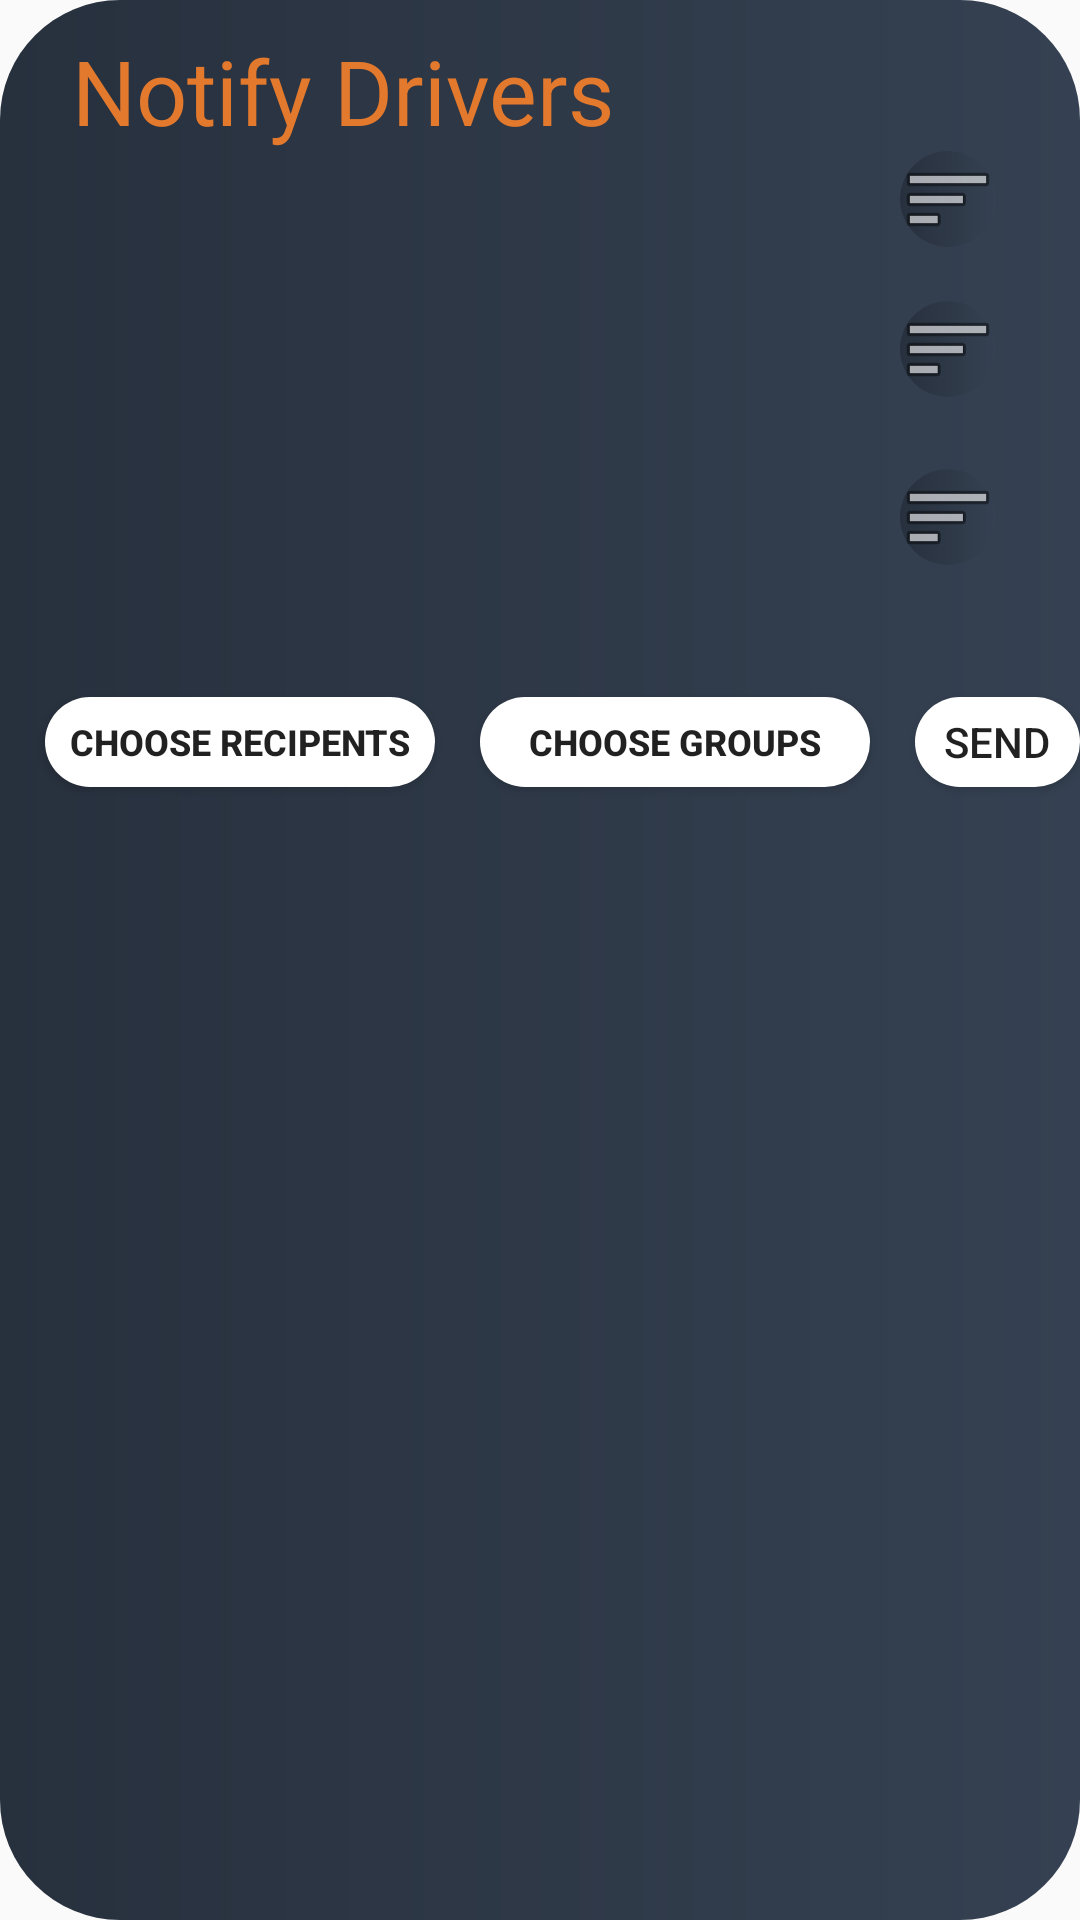

Layout XML and referenced resources for this Android screen:
<!-- AndroidManifest.xml: application theme AppTheme -->
<!-- res/layout/fragment_management_dashboard1.xml -->
<?xml version="1.0" encoding="utf-8"?>
<RelativeLayout xmlns:android="http://schemas.android.com/apk/res/android"
    xmlns:app="http://schemas.android.com/apk/res-auto"
    xmlns:tools="http://schemas.android.com/tools"
    android:layout_width="match_parent"
    android:layout_height="280dp"
    android:background="@drawable/background_colour"
    tools:context=".fragments.ManagementDash1Fragment">

    

    <TextView
        android:id="@+id/NotifyTextview"
        android:layout_width="wrap_content"
        android:layout_height="wrap_content"
        android:layout_marginStart="24dp"
        android:layout_marginTop="10dp"
        android:text="Notify Drivers"
        android:textColor="#e3792d"
        android:textSize="30sp"
        />

    <Spinner
        android:id="@+id/not1"
        android:layout_width="280dp"
        android:layout_height="40dp"
        android:layout_marginTop="10dp"
        android:layout_marginLeft="10dp"
        android:background="@drawable/round_textview"
        android:elevation="10dp"
        android:layout_below="@id/NotifyTextview"
         />

    <ImageButton
        android:id="@+id/menu_option1"
        android:layout_width="wrap_content"
        android:layout_height="wrap_content"
        android:layout_marginEnd="10dp"
        android:layout_marginStart="10dp"
        android:layout_toEndOf="@id/not1"
        android:src="@android:drawable/ic_menu_sort_by_size"
        android:background="@drawable/background_colour"
        android:layout_below="@id/NotifyTextview"
        />


    <Spinner
        android:id="@+id/not2"
        android:layout_width="280dp"
        android:layout_height="40dp"
        android:layout_marginTop="16dp"
        android:layout_marginLeft="10dp"
        android:background="@drawable/round_textview"
        android:elevation="10dp"
        android:layout_below="@id/not1" />

    <ImageButton
        android:id="@+id/menu_option2"
        android:layout_width="wrap_content"
        android:layout_height="wrap_content"
        android:layout_marginEnd="10dp"
        android:layout_marginStart="10dp"
        android:layout_toEndOf="@id/not1"
        android:layout_alignBaseline="@id/not2"
        android:src="@android:drawable/ic_menu_sort_by_size"
        android:background="@drawable/background_colour"
        android:layout_below="@id/not1"
        />

    <Spinner
        android:id="@+id/not3"
        android:layout_width="280dp"
        android:layout_height="40dp"
        android:layout_marginTop="15dp"
        android:layout_marginBottom="16dp"
        android:layout_marginLeft="10dp"
        android:background="@drawable/round_textview"
        android:elevation="10dp"
        android:layout_below="@id/not2"/>

    <ImageButton
        android:id="@+id/menu_option3"
        android:layout_width="wrap_content"
        android:layout_height="wrap_content"
        android:layout_marginEnd="10dp"
        android:layout_marginStart="10dp"
        android:layout_toEndOf="@id/not3"
        android:layout_alignBaseline="@id/not3"
        android:src="@android:drawable/ic_menu_sort_by_size"
        android:background="@drawable/background_colour"
        android:layout_below="@id/not2"
        />

    <Button
        android:id="@+id/chooseRecipients"
        android:layout_width="130dp"
        android:layout_height="30dp"
        android:layout_marginTop="5dp"
        android:layout_marginStart="15dp"
        android:background="@drawable/button_corners"
        android:elevation="10dp"
        android:text="Choose recipents"
        android:textSize="12sp"
        android:textStyle="bold"
        android:layout_below="@id/not3" />

    <Button
        android:id="@+id/choose_groups"
        android:layout_width="130dp"
        android:layout_height="30dp"
        android:layout_marginTop="5dp"
        android:layout_marginStart="15dp"
        android:background="@drawable/button_corners"
        android:elevation="10dp"
        android:text="Choose Groups"
        android:textSize="12sp"
        android:textStyle="bold"
        android:layout_toEndOf="@id/chooseRecipients"
        android:layout_below="@id/not3" />


    <Button
        android:id="@+id/sendButton"
        android:layout_width="80dp"
        android:layout_height="30dp"
        android:layout_marginTop="5dp"
        android:layout_marginStart="15dp"
        android:background="@drawable/button_corners"
        android:text="Send"
        android:layout_below="@id/not3"
        android:layout_toEndOf="@id/choose_groups"
        />

</RelativeLayout>
<!-- resources referenced by this layout -->
<resources>
  <!-- drawable background_colour (drawable) -->
  <?xml version="1.0" encoding="utf-8"?>
  <shape xmlns:android="http://schemas.android.com/apk/res/android">
      <corners android:radius="40dp"/>
  
      <gradient android:startColor="#27303d" android:endColor="#354152" android:angle="360"/>
  </shape>
  <!-- drawable button_corners (drawable) -->
  <?xml version="1.0" encoding="utf-8"?>
  <shape xmlns:android="http://schemas.android.com/apk/res/android">
      <corners android:radius="200dp" />
      <solid android:color="#FFFFFF" />
  </shape>
  <style name="AppTheme" parent="Theme.AppCompat.Light.DarkActionBar">
          
          <item name="colorPrimary">@color/colorPrimary</item>
          <item name="colorPrimaryDark">@color/colorPrimaryDark</item>
          <item name="colorAccent">@color/colorAccent</item>
          <item name="windowNoTitle">true</item>
  
      </style>
  <!-- not gathered from this repository: default colours our renderer supplied (Android Studio template values) -->
  <color name="colorPrimary">#FF6200EE</color>
  <color name="colorPrimaryDark">#FF3700B3</color>
  <color name="colorAccent">#FF03DAC5</color>
</resources>
